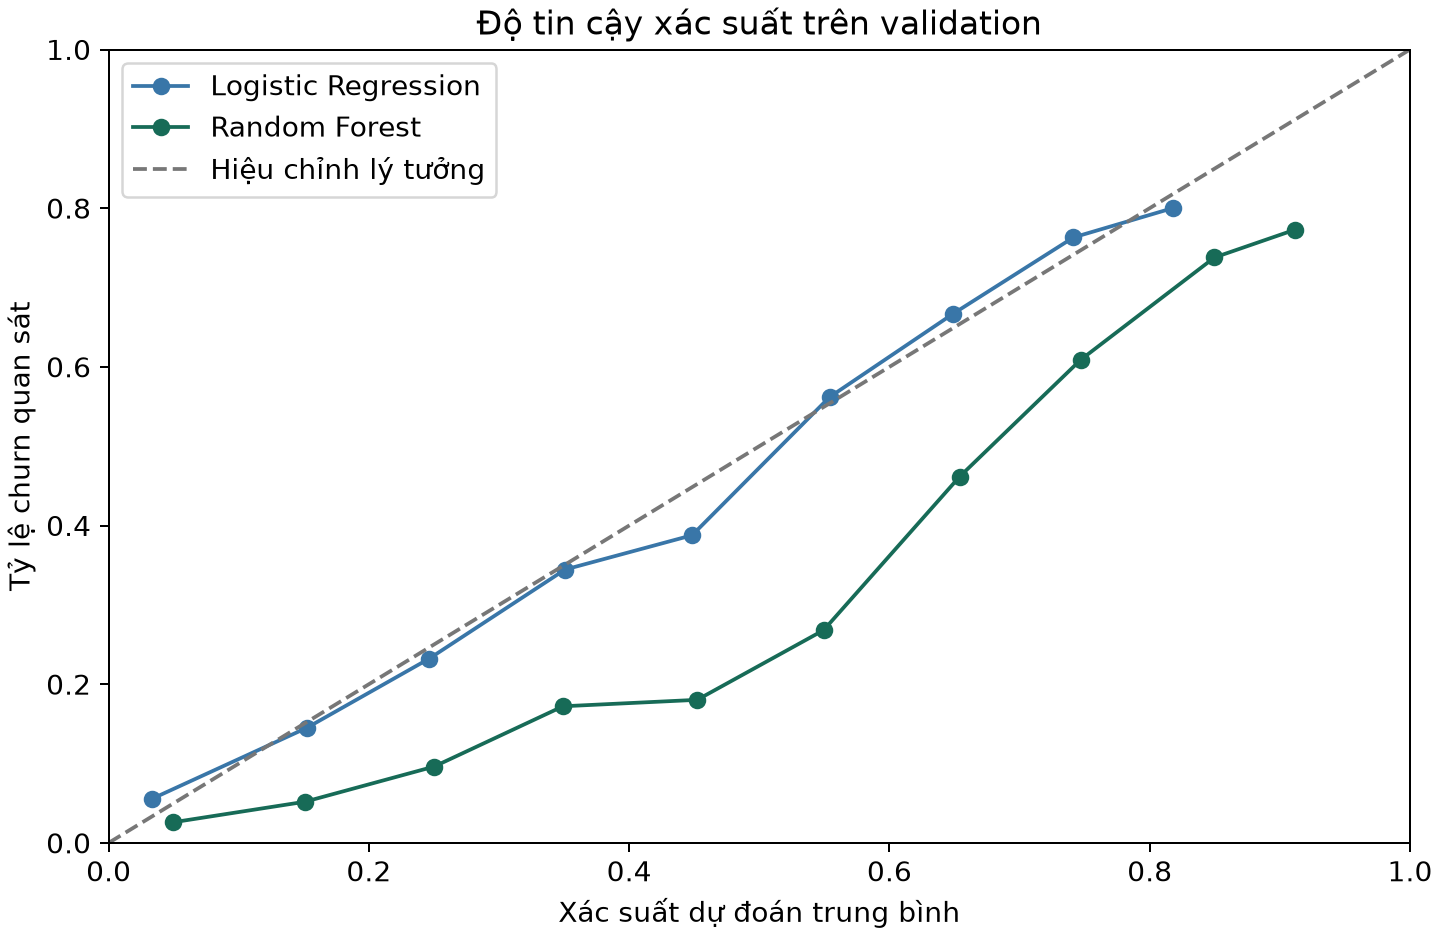

The data file committed next to this chart (first rows):
bin, left, right, n, mean_probability, observed_churn_rate, lower, upper, model
0, 0.0, 0.1, 539, 0.03346, 0.05566, 0.03926, 0.07834, logistic_regression
1, 0.1, 0.2, 193, 0.1524, 0.1451, 0.1023, 0.2017, logistic_regression
2, 0.2, 0.3, 155, 0.2464, 0.2323, 0.1727, 0.3047, logistic_regression
3, 0.3, 0.4, 119, 0.3508, 0.3445, 0.2652, 0.4336, logistic_regression
4, 0.4, 0.5, 98, 0.4483, 0.3878, 0.2973, 0.4867, logistic_regression
5, 0.5, 0.6, 105, 0.554, 0.5619, 0.4665, 0.653, logistic_regression
6, 0.6, 0.7, 114, 0.6487, 0.6667, 0.5759, 0.7465, logistic_regression
7, 0.7, 0.8, 76, 0.7414, 0.7632, 0.6564, 0.8446, logistic_regression
8, 0.8, 0.9, 10, 0.8176, 0.8, 0.4902, 0.9433, logistic_regression
0, 0.0, 0.1, 270, 0.04933, 0.02593, 0.01261, 0.05254, random_forest
1, 0.1, 0.2, 135, 0.1508, 0.05185, 0.02534, 0.1032, random_forest
2, 0.2, 0.3, 156, 0.2501, 0.09615, 0.05914, 0.1526, random_forest
3, 0.3, 0.4, 151, 0.3492, 0.1722, 0.1203, 0.2403, random_forest
4, 0.4, 0.5, 122, 0.4523, 0.1803, 0.1222, 0.258, random_forest
5, 0.5, 0.6, 138, 0.5494, 0.2681, 0.2012, 0.3476, random_forest
6, 0.6, 0.7, 156, 0.6539, 0.4615, 0.3852, 0.5398, random_forest
7, 0.7, 0.8, 156, 0.747, 0.609, 0.5307, 0.6821, random_forest
8, 0.8, 0.9, 103, 0.8498, 0.7379, 0.6455, 0.8131, random_forest
9, 0.9, 1.0, 22, 0.9114, 0.7727, 0.5656, 0.8988, random_forest
